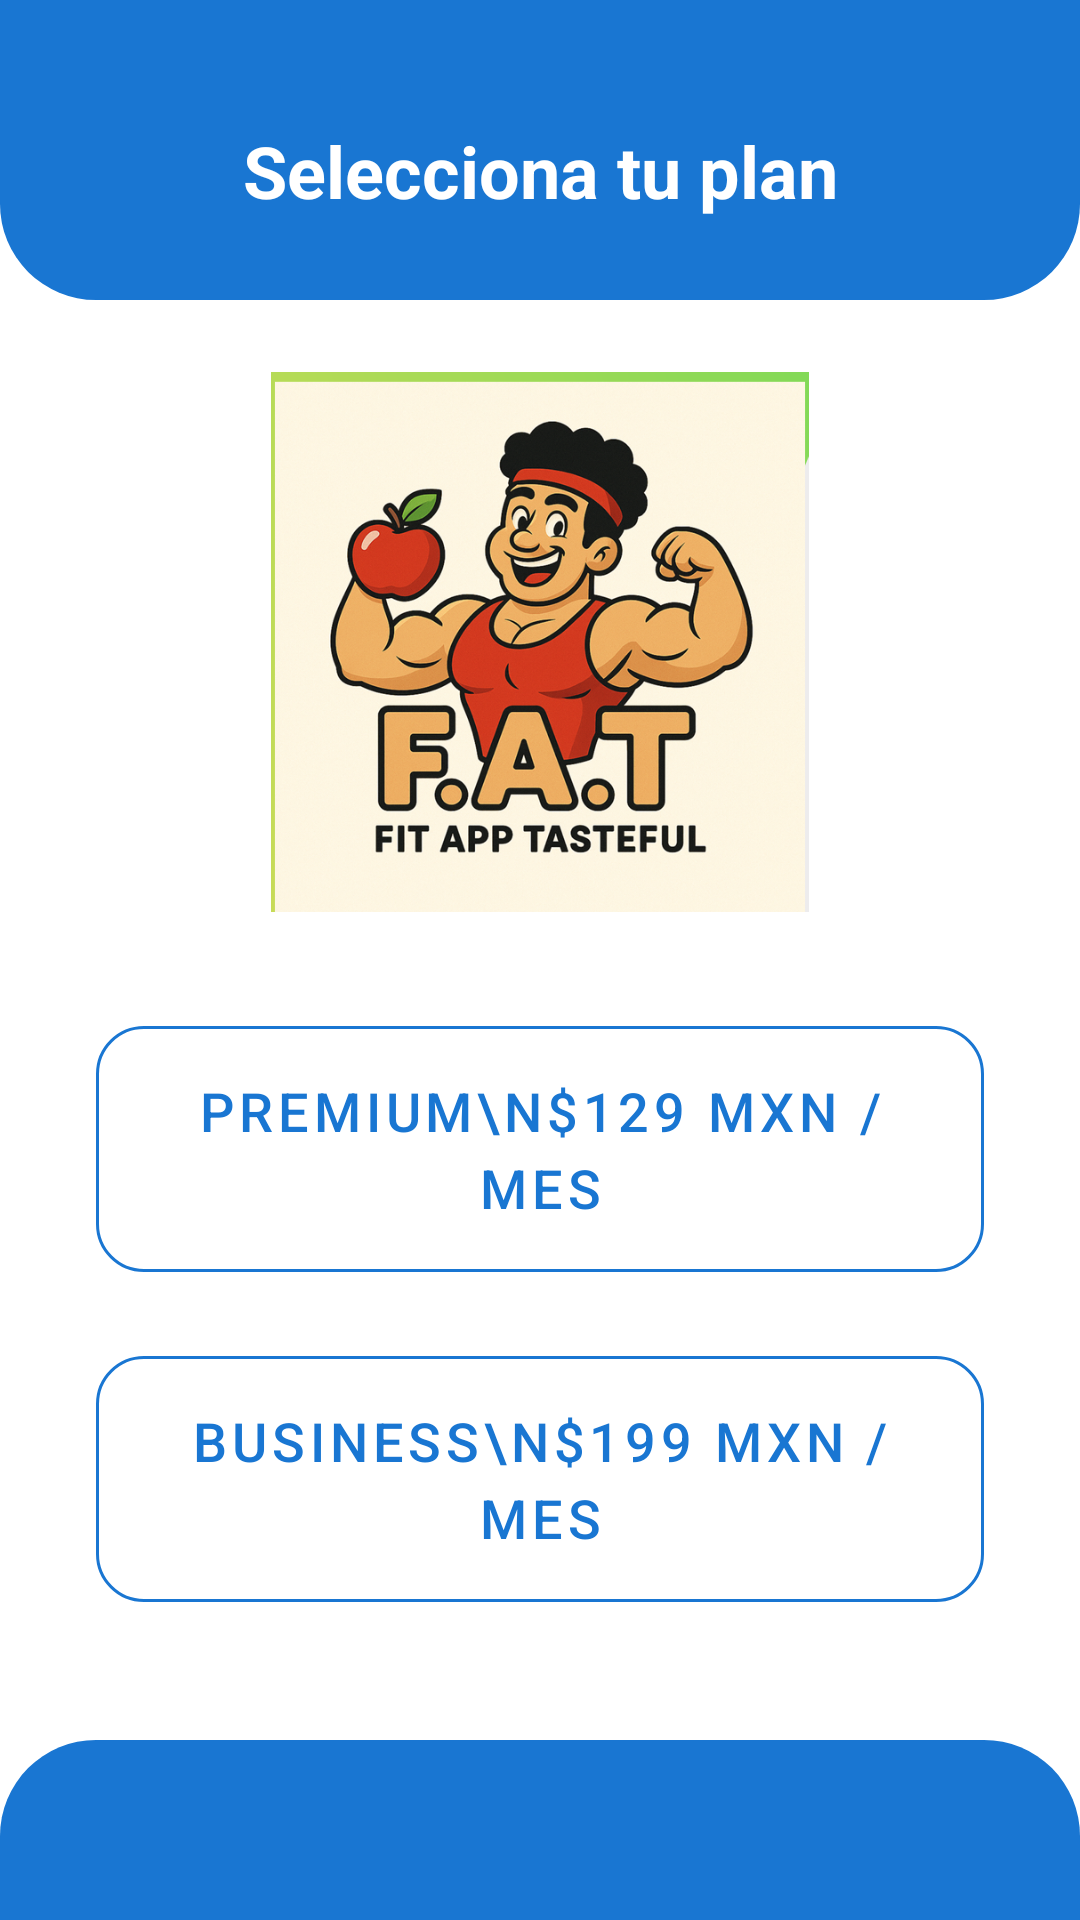

Android layout source for this screen:
<!-- AndroidManifest.xml: application theme Theme.FAT_APP -->
<!-- res/layout/activity_payment.xml -->
<?xml version="1.0" encoding="utf-8"?>
<androidx.constraintlayout.widget.ConstraintLayout xmlns:android="http://schemas.android.com/apk/res/android"
    xmlns:app="http://schemas.android.com/apk/res-auto"
    xmlns:tools="http://schemas.android.com/tools"
    android:layout_width="match_parent"
    android:layout_height="match_parent"
    android:background="#FFFFFF"
    tools:context=".PaymentActivity">

    <View
        android:id="@+id/topBar"
        android:layout_width="0dp"
        android:layout_height="100dp"
        android:background="@drawable/top_bar_rounded_blue"
        app:layout_constraintEnd_toEndOf="parent"
        app:layout_constraintStart_toStartOf="parent"
        app:layout_constraintTop_toTopOf="parent" />

    <TextView
        android:layout_width="wrap_content"
        android:layout_height="wrap_content"
        android:text="Selecciona tu plan"
        android:textColor="@android:color/white"
        android:textSize="24sp"
        android:textStyle="bold"
        app:layout_constraintBottom_toBottomOf="@+id/topBar"
        app:layout_constraintEnd_toEndOf="parent"
        app:layout_constraintStart_toStartOf="parent"
        app:layout_constraintTop_toTopOf="parent"
        app:layout_constraintVertical_bias="0.6" />

    <View
        android:id="@+id/bottomBar"
        android:layout_width="0dp"
        android:layout_height="60dp"
        android:background="@drawable/bottom_bar_rounded_blue"
        app:layout_constraintBottom_toBottomOf="parent"
        app:layout_constraintEnd_toEndOf="parent"
        app:layout_constraintStart_toStartOf="parent" />

    <ImageView
        android:id="@+id/imageView3"
        android:layout_width="180dp"
        android:layout_height="180dp"
        android:layout_marginTop="24dp"
        app:layout_constraintEnd_toEndOf="parent"
        app:layout_constraintStart_toStartOf="parent"
        app:layout_constraintTop_toBottomOf="@+id/topBar"
        app:srcCompat="@drawable/fat_icon" />

    <com.google.android.material.button.MaterialButton
        android:id="@+id/btnPremium"
        style="@style/Widget.MaterialComponents.Button.OutlinedButton"
        android:layout_width="0dp"
        android:layout_height="wrap_content"
        android:layout_marginStart="32dp"
        android:layout_marginTop="32dp"
        android:layout_marginEnd="32dp"
        android:paddingVertical="16dp"
        android:text="Premium\n$129 MXN / mes"
        android:textAlignment="center"
        android:lineSpacingMultiplier="1.2"
        android:textColor="#1976D2"
        android:textSize="18sp"
        app:cornerRadius="16dp"
        app:layout_constraintEnd_toEndOf="parent"
        app:layout_constraintStart_toStartOf="parent"
        app:layout_constraintTop_toBottomOf="@+id/imageView3"
        app:strokeColor="#1976D2" />

    <com.google.android.material.button.MaterialButton
        android:id="@+id/btnBusiness"
        style="@style/Widget.MaterialComponents.Button.OutlinedButton"
        android:layout_width="0dp"
        android:layout_height="wrap_content"
        android:layout_marginStart="32dp"
        android:layout_marginTop="16dp"
        android:layout_marginEnd="32dp"
        android:paddingVertical="16dp"
        android:text="Business\n$199 MXN / mes"
        android:textAlignment="center"
        android:lineSpacingMultiplier="1.2"
        android:textColor="#1976D2"
        android:textSize="18sp"
        app:cornerRadius="16dp"
        app:layout_constraintEnd_toEndOf="parent"
        app:layout_constraintStart_toStartOf="parent"
        app:layout_constraintTop_toBottomOf="@+id/btnPremium"
        app:strokeColor="#1976D2" />

</androidx.constraintlayout.widget.ConstraintLayout>
<!-- resources referenced by this layout -->
<resources>
  <!-- drawable bottom_bar_rounded_blue (drawable) -->
  <?xml version="1.0" encoding="utf-8"?>
  <shape xmlns:android="http://schemas.android.com/apk/res/android"
      android:shape="rectangle">
      <solid android:color="#1976D2" />
      <corners
          android:topLeftRadius="32dp"
          android:topRightRadius="32dp" />
  </shape>
  <!-- drawable fat_icon: png bitmap (drawable, 572745 bytes) -->
  <!-- drawable top_bar_rounded_blue (drawable) -->
  <?xml version="1.0" encoding="utf-8"?>
  <shape xmlns:android="http://schemas.android.com/apk/res/android"
      android:shape="rectangle">
      <solid android:color="#1976D2" />
      <corners
          android:bottomLeftRadius="32dp"
          android:bottomRightRadius="32dp" />
  </shape>
  <style name="Theme.FAT_APP" parent="Base.Theme.FAT_APP" />
  <style name="Base.Theme.FAT_APP" parent="Theme.Material3.DayNight.NoActionBar">
          
          
      </style>
</resources>
